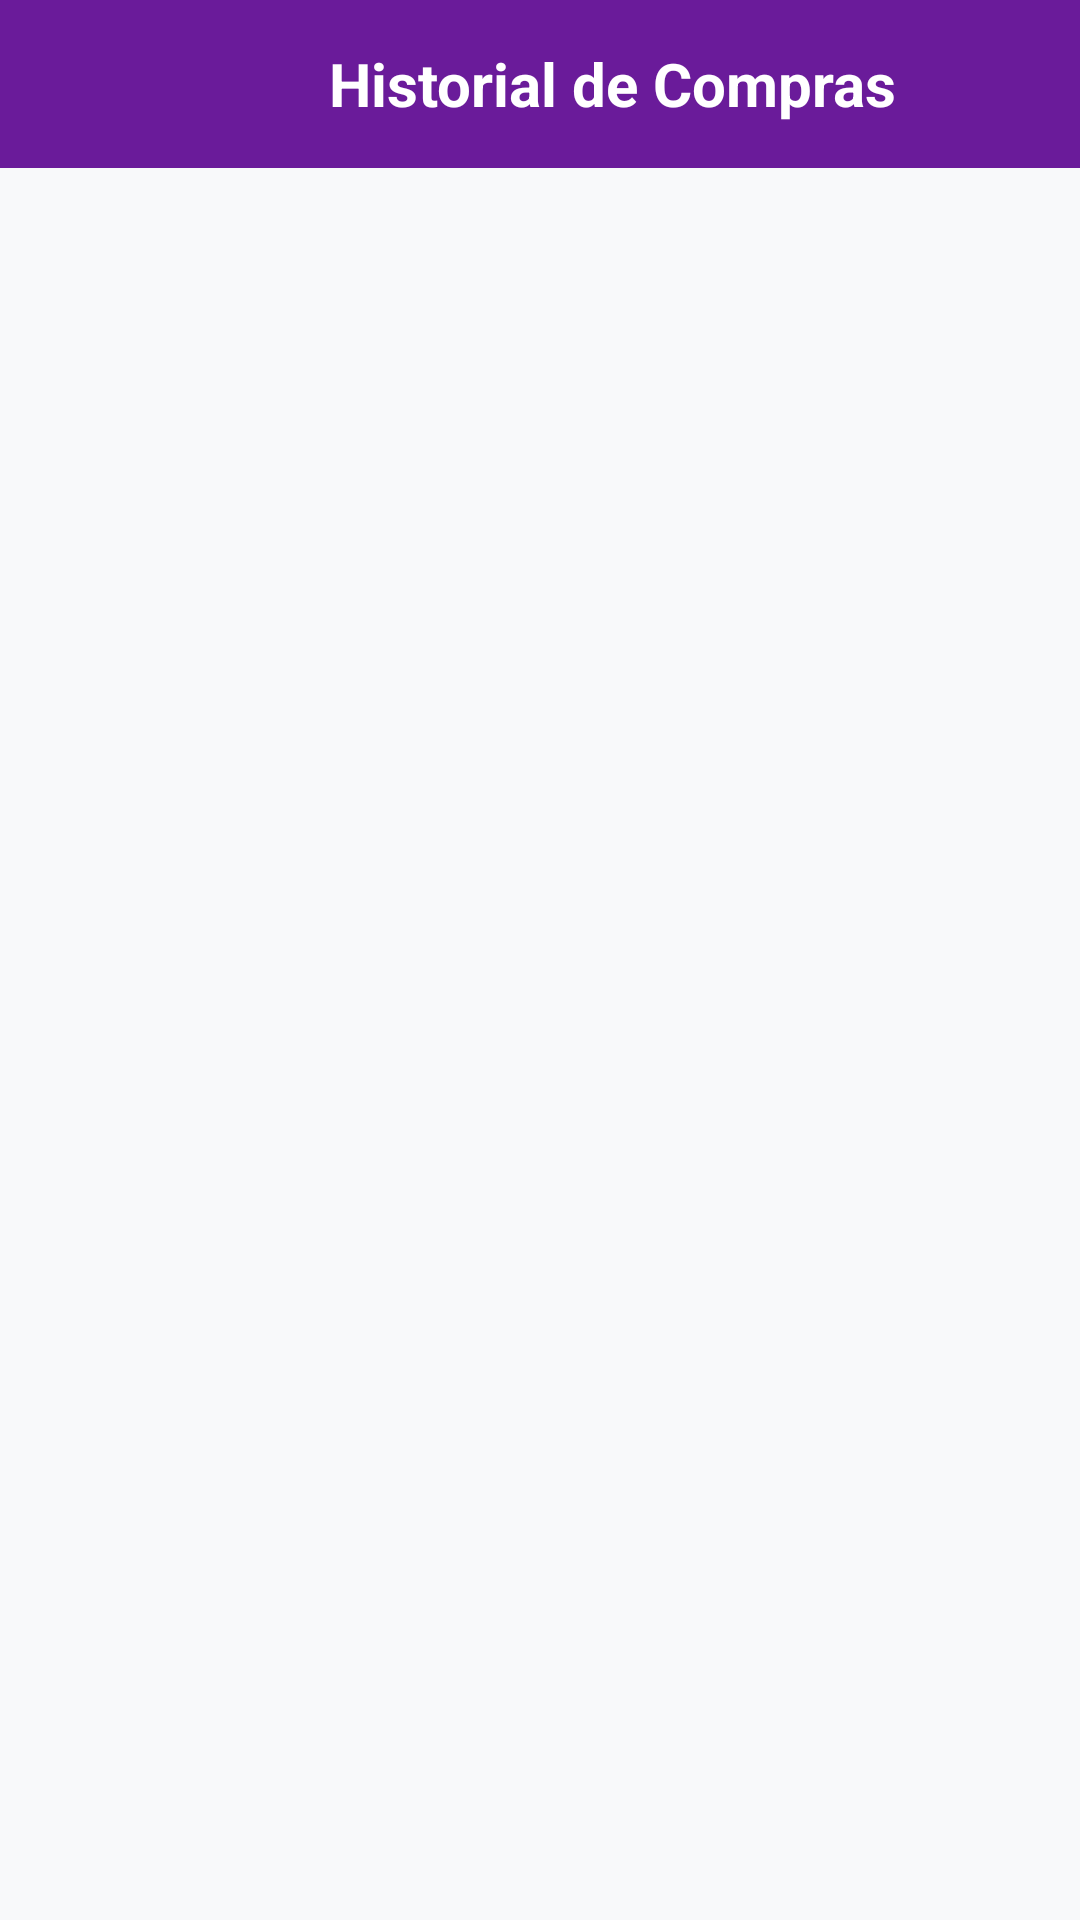

Produce the Android XML layout that renders to this screen, including the resource entries it uses.
<!-- AndroidManifest.xml: application theme Theme.MundoMascota -->
<!-- res/layout/activity_historial.xml -->
<?xml version="1.0" encoding="utf-8"?>
<LinearLayout xmlns:android="http://schemas.android.com/apk/res/android"
    android:layout_width="match_parent"
    android:layout_height="match_parent"
    android:orientation="vertical"
    android:background="#F8F9FA">

    
    <LinearLayout
        android:layout_width="match_parent"
        android:layout_height="56dp"
        android:orientation="horizontal"
        android:gravity="center_vertical"
        android:background="#6A1B9A">

        <ImageButton
            android:id="@+id/btnBack"
            android:layout_width="48dp"
            android:layout_height="48dp"
            android:src="@drawable/ic_arrow_back"
            android:background="?attr/selectableItemBackgroundBorderless" />

        <TextView
            android:layout_width="0dp"
            android:layout_height="wrap_content"
            android:layout_weight="1"
            android:text="Historial de Compras"
            android:textColor="#FFFFFF"
            android:textSize="20sp"
            android:textStyle="bold"
            android:gravity="center" />
    </LinearLayout>

    
    <androidx.recyclerview.widget.RecyclerView
        android:id="@+id/rvHistorial"
        android:layout_width="match_parent"
        android:layout_height="match_parent"
        android:padding="16dp"
        android:clipToPadding="false" />

    
    <TextView
        android:id="@+id/tvEmpty"
        android:layout_width="wrap_content"
        android:layout_height="wrap_content"
        android:text="Aún no tienes compras 🛒"
        android:textSize="20sp"
        android:textColor="#888888"
        android:layout_gravity="center"
        android:visibility="gone" />
</LinearLayout>
<!-- resources referenced by this layout -->
<resources>
  <style name="Theme.MundoMascota" parent="Base.Theme.MundoMascota" />
  <style name="Base.Theme.MundoMascota" parent="Theme.Material3.DayNight.NoActionBar">
          
          
      </style>
</resources>
